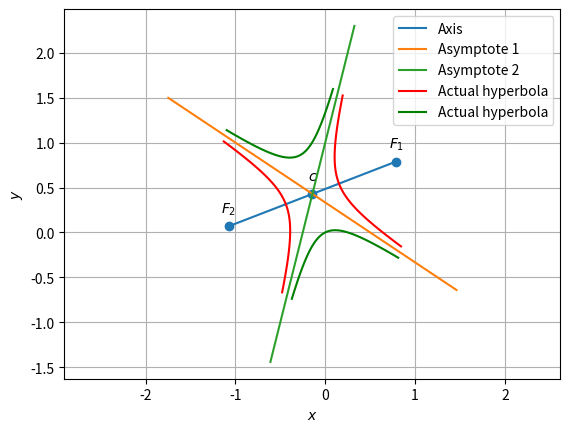

Write Python code to recreate this figure.
#Program to plot  the asymptotes of a hyperbola
#Code by GVV Sharma
#Released under GNU GPL
#October 3, 2020

import numpy as np
import matplotlib.pyplot as plt
from numpy import linalg as LA



#Generating points on a standard hyperbola 
def hyper_gen(y):
	x = np.sqrt(1+y**2)
	return x
#Orthogonal matrix
omat = np.array([[0,1],[-1,0]]) 
def dir_vec(A,B):
  return B-A

def norm_vec(A,B):
  return np.matmul(omat, dir_vec(A,B))

#Generate line points
def line_gen(A,B):
  len =10
  dim = A.shape[0]
  x_AB = np.zeros((dim,len))
  lam_1 = np.linspace(0,1,len)
  for i in range(len):
    temp1 = A + lam_1[i]*(B-A)
    x_AB[:,i]= temp1.T
  return x_AB

def line_dir_pt(m,A,k1,k2):
  len = 10
  dim = A.shape[0]
  x_AB = np.zeros((dim,len))
  lam_1 = np.linspace(k1,k2,len)
  for i in range(len):
    temp1 = A + lam_1[i]*m
    x_AB[:,i]= temp1.T
  return x_AB


#Intersection of two lines
def line_intersect(n1,A1,n2,A2):
  N=np.vstack((n1,n2))
  p = np.zeros(2)
  p[0] = n1@A1
  p[1] = n2@A2
  #Intersection
  P=np.linalg.inv(N)@p
  return P

#Intersection of two lines
def perp_foot(n,cn,P):
  m = omat@n
  N=np.block([[n],[m]])
  p = np.zeros(2)
  p[0] = cn
  p[1] = m@P
  #Intersection
  x_0=np.linalg.inv(N)@p
  return x_0
#setting up plot
fig = plt.figure()
ax = fig.add_subplot(111, aspect='equal')
len = 100
y = np.linspace(-2,2,len)

#Coefficients

a = 8
b = 10/2
c = -3
d = -2
e = 4



#hyper parameters
V = np.array(([a,b],[b,c]))
u = 0.5*np.array(([d,e]))
f = -2
Vinv = LA.inv(V)

#Eigenvalues and eigenvectors
D_vec,P = LA.eig(V)
D = np.diag(D_vec)
#print(D_vec)

#Angle between asymptotes
#theta1 = np.arccos((np.sqrt(D_vec[0])-np.sqrt(-D_vec[1]))/(np.sqrt(D_vec[0])+np.sqrt(-D_vec[1])))
theta = (np.pi)/2
Q = np.array(([np.cos(theta),-np.sin(theta)],[np.sin(theta), np.cos(theta)]))

#print(theta,Q)


sig1 = np.sqrt(np.absolute(D_vec))
ineg = np.array(([1, 0],[0,-1]))
sig2 = ineg@sig1
#print(sig1,sig2)

#Direction vectors of the asymptotes
n1 = sig1@P.T
n2 = sig2@P.T
m1 = omat@n1
m2 = omat@n2
#print(n1,n2,m1,m2)

#Constant for asymptotes
K = u.T@Vinv@u
uconst = u.T@Vinv@u-f
#print(K,uconst)


#Hyperbola axis parameters
a = np.sqrt(np.abs(uconst/D_vec[0]))
b = np.sqrt(np.abs(uconst/D_vec[1]))
#print(a,b)

#Generating the Standard Hyperbola
x = hyper_gen(y)
xStandardHyperLeft = np.vstack((-x,y))
xStandardHyperRight = np.vstack((x,y))

#Hyperbola Foci without parameters
V1old = np.array([1,0])
V2old = -V1old

#Affine Parameters
c = -Vinv@u
cuconst=2*np.transpose(c)@V@c-f
print(c)
R =  np.array(([0,1],[1,0]))
ParamMatrix = np.array(([a,0],[0,b]))
cParamMatrix = np.array(([a,0],[0,b]))
if uconst < 0:
	#Generating the eigen hyperbola
	xeigenHyperLeft = R@ParamMatrix@xStandardHyperLeft
	xeigenHyperRight = R@ParamMatrix@xStandardHyperRight

	#Generating the actual hyperbola
	xActualHyperLeft = P@ParamMatrix@R@xStandardHyperLeft+c[:,np.newaxis]
	xActualHyperRight = P@ParamMatrix@R@xStandardHyperRight+c[:,np.newaxis]

	#Generating the actual Foci
	V1 = P@R@ParamMatrix@V1old+c
	V2 = P@R@ParamMatrix@V2old+c
else:
	#Generating the eigen hyperbola
	xeigenHyperLeft = ParamMatrix@xStandardHyperLeft
	xeigenHyperRight = ParamMatrix@xStandardHyperRight

	#Generating the actual hyperbola
	xActualHyperLeft = P@ParamMatrix@xStandardHyperLeft+c[:,np.newaxis]
	xActualHyperRight = P@ParamMatrix@xStandardHyperRight+c[:,np.newaxis]

	#Generating the actual Foci
	V1 = P@V1old+c
	V2 = P@V2old+c
if cuconst > 0:
	#Generating the eigen hyperbola
	cxeigenHyperLeft = R@ParamMatrix@xStandardHyperLeft
	cxeigenHyperRight = R@ParamMatrix@xStandardHyperRight

	#Generating the actual hyperbola
	cxActualHyperLeft = P@ParamMatrix@R@xStandardHyperLeft+c[:,np.newaxis]
	cxActualHyperRight = P@ParamMatrix@R@xStandardHyperRight+c[:,np.newaxis]

	#Generating the actual Foci
	cV1 = P@R@ParamMatrix@V1old+c
	cV2 = P@R@ParamMatrix@V2old+c
else:
	#Generating the eigen hyperbola
	cxeigenHyperLeft = ParamMatrix@xStandardHyperLeft
	cxeigenHyperRight = ParamMatrix@xStandardHyperRight

	#Generating the actual hyperbola
	cxActualHyperLeft = P@ParamMatrix@xStandardHyperLeft+c[:,np.newaxis]
	cxActualHyperRight = P@ParamMatrix@xStandardHyperRight+c[:,np.newaxis]

	#Generating the actual Foci
	cV1 = P@V1old+c
	cV2 = P@V2old+c

#Generating the conjugate Hyperbola
#xActualHyperLeftConj = Q@xActualHyperLeft +c[:,np.newaxis]
#xActualHyperRightConj = Q@xActualHyperRight+c[:,np.newaxis]

#Generating the Asymptotes
k1 = 0.5
k2 = -0.5
x_AB = line_dir_pt(m1,c,k1,k2)

k1 = 0.5
k2 = -0.5
x_BC = line_dir_pt(m2,c,k1,k2)

#Generating the Axis
x_V = line_gen(V1,V2)


#plotting all points
hyper_coords = np.vstack((V1,V2,c)).T
plt.scatter(hyper_coords[0,:], hyper_coords[1,:])
vert_labels = ['$F_1$','$F_2$','$c$']
for i, txt in enumerate(vert_labels):
    plt.annotate(txt, # this is the text
                 (hyper_coords[0,i], hyper_coords[1,i]), # this is the point to label
                 textcoords="offset points", # how to position the text
                 xytext=(0,10), # distance from text to points (x,y)
                 ha='center') # horizontal alignment can be left, right or center


#Plotting all lines
plt.plot(x_V[0,:],x_V[1,:],label='Axis')
plt.plot(x_AB[0,:],x_AB[1,:],label='Asymptote 1')
plt.plot(x_BC[0,:],x_BC[1,:],label='Asymptote 2')

#Plotting the eigen hyperbola
#plt.plot(xeigenHyperLeft[0,:],xeigenHyperLeft[1,:],label='Standard hyperbola',color='b')
#plt.plot(xeigenHyperRight[0,:],xeigenHyperRight[1,:],color='b')

#Plotting the actual hyperbola
plt.plot(xActualHyperLeft[0,:],xActualHyperLeft[1,:],label='Actual hyperbola',color='r')
plt.plot(xActualHyperRight[0,:],xActualHyperRight[1,:],color='r')

#Plotting the conjugate hyperbola
plt.plot(cxActualHyperLeft[0,:],cxActualHyperLeft[1,:],label='Actual hyperbola',color='g')
plt.plot(cxActualHyperRight[0,:],cxActualHyperRight[1,:],color='g')

plt.xlabel('$x$')
plt.ylabel('$y$')
plt.legend(loc='best')
plt.grid() # minor
plt.axis('equal')

plt.show()
